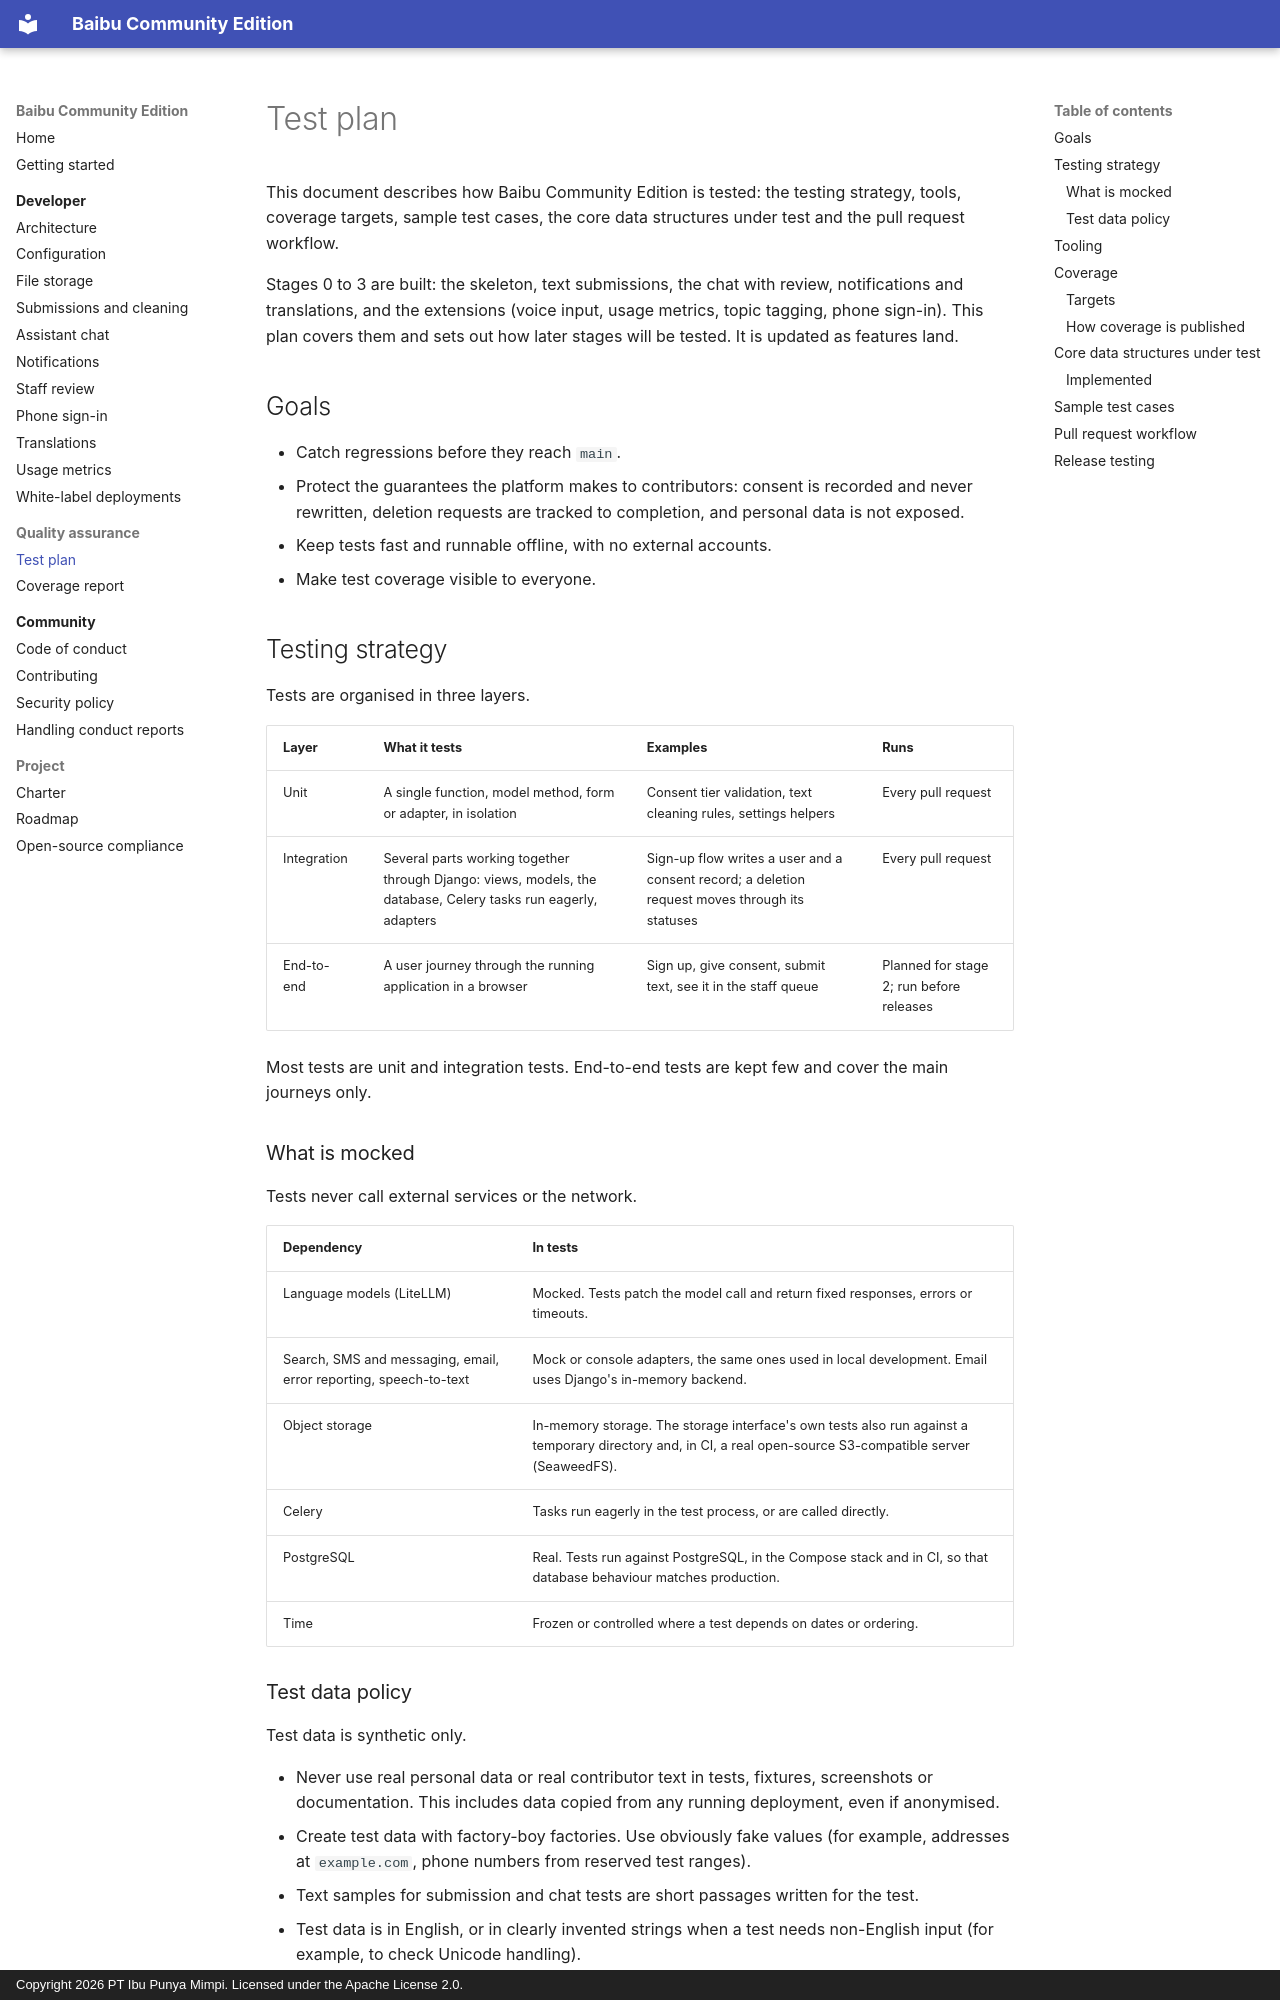

repository: Bahasa-Ibu/baibu-community · page: qa/test-plan/index.html · generator: mkdocs · copyright: Copyright 2026 PT Ibu Punya Mimpi. Licensed under the Apache License 2.0.

# Test plan

This document describes how Baibu Community Edition is tested: the testing
strategy, tools, coverage targets, sample test cases, the core data
structures under test and the pull request workflow.

Stages 0 to 3 are built: the skeleton, text submissions, the chat with
review, notifications and translations, and the extensions (voice input,
usage metrics, topic tagging, phone sign-in). This plan covers them and sets out how later stages will be
tested. It is updated as features land.

## Goals

- Catch regressions before they reach `main`.
- Protect the guarantees the platform makes to contributors: consent is
  recorded and never rewritten, deletion requests are tracked to completion,
  and personal data is not exposed.
- Keep tests fast and runnable offline, with no external accounts.
- Make test coverage visible to everyone.

## Testing strategy

Tests are organised in three layers.

| Layer | What it tests | Examples | Runs |
| --- | --- | --- | --- |
| Unit | A single function, model method, form or adapter, in isolation | Consent tier validation, text cleaning rules, settings helpers | Every pull request |
| Integration | Several parts working together through Django: views, models, the database, Celery tasks run eagerly, adapters | Sign-up flow writes a user and a consent record; a deletion request moves through its statuses | Every pull request |
| End-to-end | A user journey through the running application in a browser | Sign up, give consent, submit text, see it in the staff queue | Planned for stage 2; run before releases |

Most tests are unit and integration tests. End-to-end tests are kept few and
cover the main journeys only.

### What is mocked

Tests never call external services or the network.

| Dependency | In tests |
| --- | --- |
| Language models (LiteLLM) | Mocked. Tests patch the model call and return fixed responses, errors or timeouts. |
| Search, SMS and messaging, email, error reporting, speech-to-text | Mock or console adapters, the same ones used in local development. Email uses Django's in-memory backend. |
| Object storage | In-memory storage. The storage interface's own tests also run against a temporary directory and, in CI, a real open-source S3-compatible server (SeaweedFS). |
| Celery | Tasks run eagerly in the test process, or are called directly. |
| PostgreSQL | Real. Tests run against PostgreSQL, in the Compose stack and in CI, so that database behaviour matches production. |
| Time | Frozen or controlled where a test depends on dates or ordering. |

### Test data policy

Test data is synthetic only.

- Never use real personal data or real contributor text in tests, fixtures,
  screenshots or documentation. This includes data copied from any running
  deployment, even if anonymised.
- Create test data with factory-boy factories. Use obviously fake values
  (for example, addresses at `example.com`, phone numbers from reserved
  test ranges).
- Text samples for submission and chat tests are short passages written for
  the test.
- Test data is in English, or in clearly invented strings when a test needs
  non-English input (for example, to check Unicode handling).

## Tooling

| Tool | Use |
| --- | --- |
| pytest | Test runner |
| pytest-django | Django integration: database access, settings, client |
| factory-boy | Synthetic test data |
| coverage.py | Line and branch coverage |
| Ruff | Lint and import order |
| GitHub Actions | Runs lint, tests and coverage on every pull request and on `main` |

Commands:

```sh
docker compose run --rm django pytest
docker compose run --rm django coverage run -m pytest && docker compose run --rm django coverage report
docker compose run --rm django ruff check .
```

Tests use `config/settings/test.py`.

## Coverage
